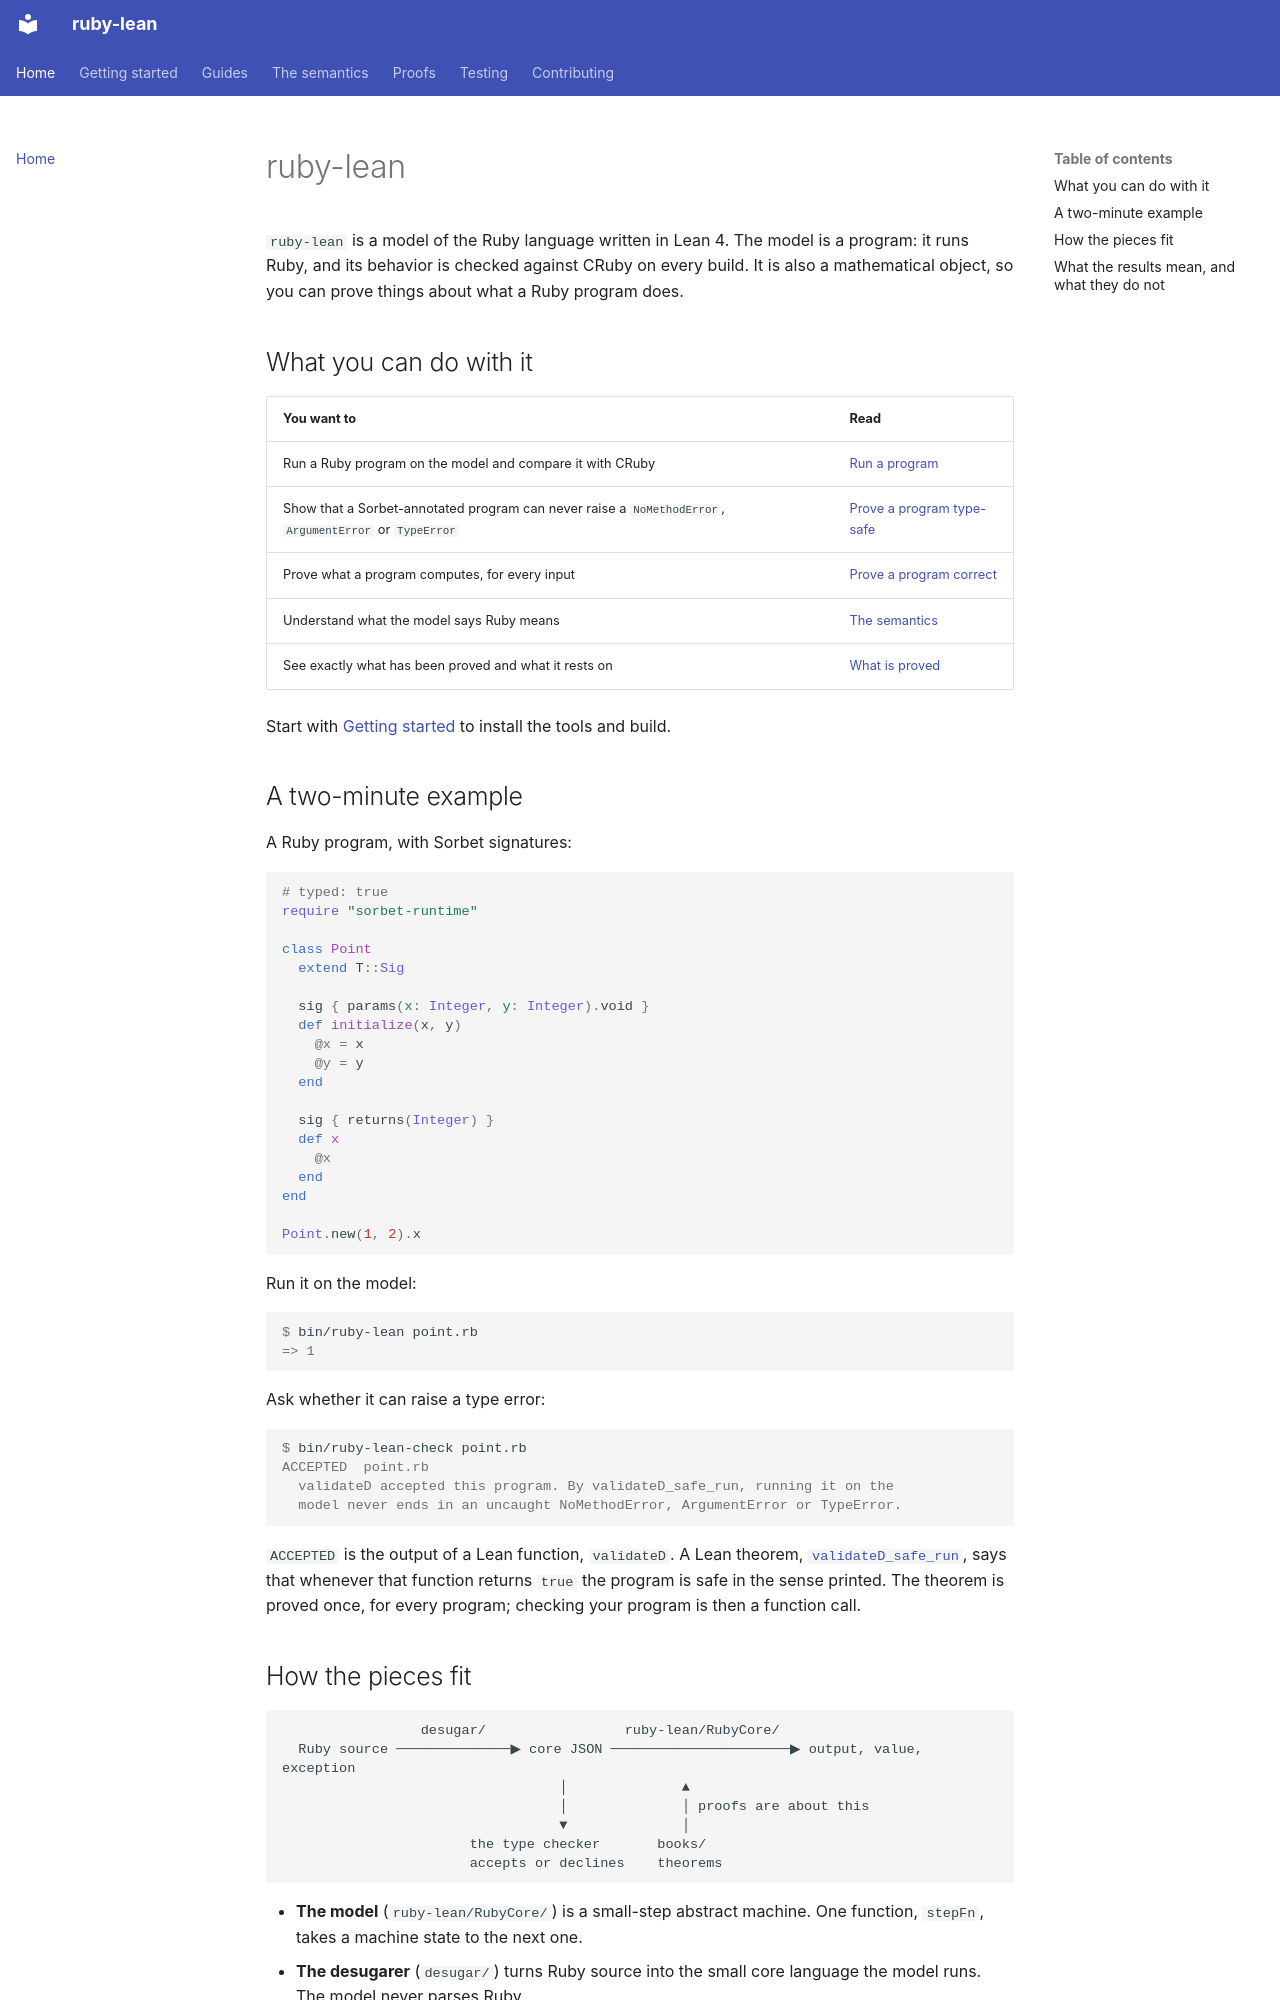

repository: sam-xif/ruby-lean · page: index.html · generator: mkdocs

# ruby-lean

`ruby-lean` is a model of the Ruby language written in Lean 4. The model is a
program: it runs Ruby, and its behavior is checked against CRuby on every build.
It is also a mathematical object, so you can prove things about what a Ruby
program does.

## What you can do with it

| You want to | Read |
|---|---|
| Run a Ruby program on the model and compare it with CRuby | [Run a program](guides/run-a-program.md) |
| Show that a Sorbet-annotated program can never raise a `NoMethodError`, `ArgumentError` or `TypeError` | [Prove a program type-safe](guides/prove-type-safety.md) |
| Prove what a program computes, for every input | [Prove a program correct](guides/prove-a-program.md) |
| Understand what the model says Ruby means | [The semantics](semantics/index.md) |
| See exactly what has been proved and what it rests on | [What is proved](proofs/index.md) |

Start with [Getting started](getting-started.md) to install the tools and build.

## A two-minute example

A Ruby program, with Sorbet signatures:

```ruby
# typed: true
require "sorbet-runtime"

class Point
  extend T::Sig

  sig { params(x: Integer, y: Integer).void }
  def initialize(x, y)
    @x = x
    @y = y
  end

  sig { returns(Integer) }
  def x
    @x
  end
end

Point.new(1, 2).x
```

Run it on the model:

```console
$ bin/ruby-lean point.rb
=> 1
```

Ask whether it can raise a type error:

```console
$ bin/ruby-lean-check point.rb
ACCEPTED  point.rb
  validateD accepted this program. By validateD_safe_run, running it on the
  model never ends in an uncaught NoMethodError, ArgumentError or TypeError.
```

`ACCEPTED` is the output of a Lean function, `validateD`. A Lean theorem,
[`validateD_safe_run`](proofs/type-soundness.md), says that whenever that
function returns `true` the program is safe in the sense printed. The theorem is
proved once, for every program; checking your program is then a function call.
